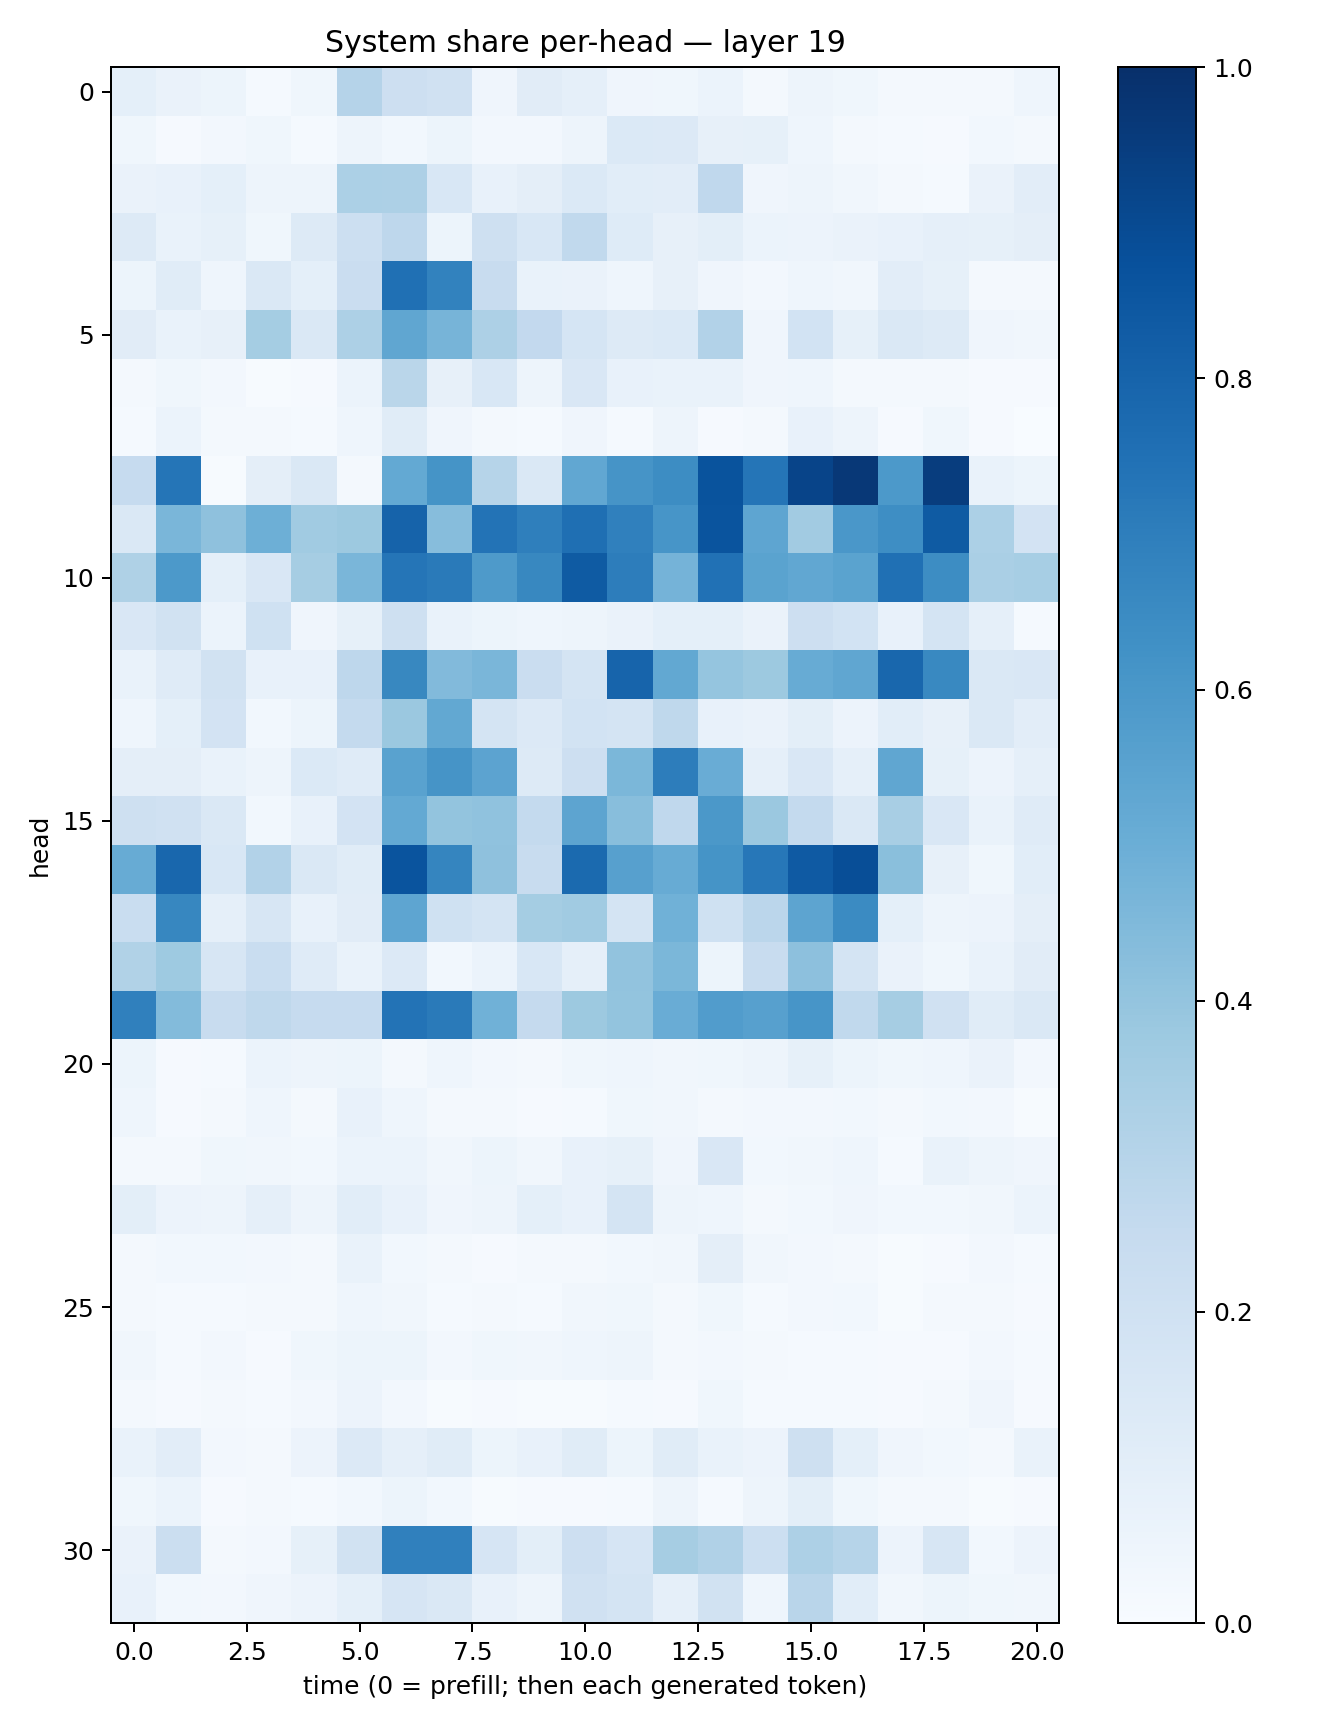

Values plotted in this chart, from the file beside it:
0.09051323, 0.06632521, 0.05389492, 0.013896836, 0.038664635, 0.30165774, 0.21320479, 0.19677705, 0.040557444, 0.11254249, 0.08937773, 0.042728495, 0.038744107, 0.058967456, 0.017618965, 0.04782483, 0.038924977, 0.02232062, 0.016440213, 0.022593487, 0.04316615
0.03833, 0.0113, 0.02473, 0.03864, 0.01238, 0.0484, 0.03075, 0.05177, 0.02445, 0.02668, 0.04769, 0.1368, 0.1341, 0.07912, 0.08253, 0.04407, 0.01928, 0.01242, 0.01038, 0.02875, 0.02178
0.0626, 0.076, 0.09109, 0.0497, 0.04741, 0.3312, 0.3248, 0.1556, 0.07569, 0.09624, 0.1397, 0.1068, 0.1034, 0.2659, 0.03987, 0.04936, 0.03144, 0.01945, 0.01314, 0.06475, 0.1042
0.1314, 0.06841, 0.08502, 0.03648, 0.1308, 0.2155, 0.2746, 0.05454, 0.209, 0.156, 0.2638, 0.1226, 0.07999, 0.1006, 0.05887, 0.05636, 0.06253, 0.07102, 0.08637, 0.08451, 0.09636
0.05465, 0.1137, 0.04335, 0.141, 0.09107, 0.2303, 0.7533, 0.6815, 0.2386, 0.06896, 0.06477, 0.04451, 0.08074, 0.04264, 0.02687, 0.04382, 0.03287, 0.1039, 0.08276, 0.02125, 0.01711
0.1123, 0.06726, 0.07876, 0.3526, 0.1469, 0.3273, 0.5313, 0.4721, 0.3264, 0.2584, 0.1719, 0.1303, 0.1395, 0.3091, 0.04143, 0.1864, 0.08467, 0.1448, 0.1263, 0.03997, 0.0347
0.01816, 0.03733, 0.02543, 0.004873, 0.009064, 0.06041, 0.2888, 0.08155, 0.1536, 0.04813, 0.1502, 0.07445, 0.06817, 0.06718, 0.04174, 0.04397, 0.02085, 0.01809, 0.01931, 0.01098, 0.00918
0.01267, 0.0607, 0.01972, 0.0162, 0.01508, 0.04678, 0.1146, 0.04196, 0.02245, 0.01219, 0.0396, 0.01369, 0.04801, 0.01047, 0.02293, 0.07796, 0.04831, 0.009026, 0.03532, 0.01164, 0.00303
0.2462, 0.7331, 0.006005, 0.09596, 0.1436, 0.02319, 0.5207, 0.616, 0.3005, 0.146, 0.5303, 0.6117, 0.6426, 0.8636, 0.7314, 0.919, 0.9659, 0.5904, 0.9488, 0.06698, 0.05161
0.1465, 0.4634, 0.4126, 0.4938, 0.3664, 0.3768, 0.8024, 0.4311, 0.7411, 0.6925, 0.7554, 0.6911, 0.6079, 0.8606, 0.5383, 0.3628, 0.6006, 0.6398, 0.8332, 0.33, 0.1825
0.3209, 0.5928, 0.09134, 0.1514, 0.351, 0.4618, 0.7336, 0.7137, 0.5868, 0.6623, 0.8345, 0.7019, 0.4765, 0.7478, 0.547, 0.5303, 0.5475, 0.7508, 0.6409, 0.3375, 0.3451
0.149, 0.1895, 0.06106, 0.203, 0.04197, 0.08416, 0.2068, 0.06776, 0.05357, 0.04542, 0.04841, 0.06395, 0.09073, 0.09104, 0.06356, 0.2119, 0.184, 0.07488, 0.1794, 0.08648, 0.01193
0.06678, 0.1205, 0.1898, 0.07582, 0.07643, 0.2739, 0.6634, 0.4447, 0.4631, 0.2293, 0.1751, 0.7998, 0.5248, 0.3965, 0.376, 0.5094, 0.5331, 0.7876, 0.6597, 0.1457, 0.1504
0.04629, 0.09242, 0.181, 0.02996, 0.05443, 0.2557, 0.3815, 0.5265, 0.1762, 0.1338, 0.1872, 0.1779, 0.2709, 0.07606, 0.06618, 0.09993, 0.05847, 0.1093, 0.0791, 0.1462, 0.1049
0.0969, 0.09572, 0.06939, 0.04792, 0.1384, 0.1197, 0.5544, 0.6107, 0.5431, 0.1258, 0.2137, 0.4602, 0.7013, 0.5059, 0.08599, 0.1503, 0.08633, 0.5323, 0.08241, 0.05803, 0.08756
0.209, 0.1979, 0.1426, 0.02863, 0.07359, 0.1825, 0.5205, 0.4005, 0.4094, 0.2574, 0.5397, 0.4273, 0.2671, 0.5945, 0.3816, 0.2575, 0.1465, 0.3423, 0.1508, 0.0669, 0.1183
0.5093, 0.7874, 0.1543, 0.3115, 0.1438, 0.1164, 0.8607, 0.6692, 0.4118, 0.2418, 0.7736, 0.5616, 0.508, 0.6133, 0.7244, 0.8394, 0.8841, 0.4243, 0.07848, 0.03527, 0.1087
0.2342, 0.6655, 0.08748, 0.1621, 0.07478, 0.1119, 0.5381, 0.2003, 0.1757, 0.3523, 0.3645, 0.1772, 0.4878, 0.1995, 0.2842, 0.5429, 0.6513, 0.09058, 0.04718, 0.05765, 0.0947
0.316, 0.3734, 0.1579, 0.2338, 0.1198, 0.06698, 0.1353, 0.03111, 0.06146, 0.1541, 0.0875, 0.4051, 0.457, 0.05358, 0.2354, 0.4153, 0.1746, 0.06496, 0.03795, 0.07001, 0.1109
0.6908, 0.4376, 0.24, 0.2725, 0.2485, 0.2472, 0.7388, 0.711, 0.4844, 0.2521, 0.3785, 0.3994, 0.5047, 0.576, 0.5608, 0.6061, 0.2621, 0.348, 0.1959, 0.1166, 0.1419
0.05346, 0.01095, 0.01546, 0.06247, 0.05027, 0.05316, 0.02208, 0.04369, 0.02731, 0.01923, 0.03701, 0.04337, 0.03305, 0.03839, 0.04967, 0.083, 0.05465, 0.03662, 0.04517, 0.06376, 0.02416
0.04456, 0.011, 0.0224, 0.04357, 0.02222, 0.07107, 0.04318, 0.02105, 0.01986, 0.009865, 0.01344, 0.03838, 0.03514, 0.02201, 0.02354, 0.02662, 0.02852, 0.01635, 0.03054, 0.02403, 0.006712
0.01936, 0.02021, 0.03732, 0.03467, 0.03078, 0.06086, 0.05921, 0.03312, 0.05431, 0.03133, 0.0731, 0.08467, 0.04152, 0.1506, 0.02797, 0.03238, 0.04513, 0.0141, 0.06794, 0.04779, 0.03953
0.09994, 0.05552, 0.04718, 0.08845, 0.0477, 0.1087, 0.07092, 0.03921, 0.0504, 0.09183, 0.07155, 0.178, 0.04956, 0.04511, 0.01845, 0.02921, 0.03939, 0.0311, 0.02901, 0.03495, 0.06064
0.02088, 0.02936, 0.02975, 0.02548, 0.02291, 0.06865, 0.02843, 0.0186, 0.01059, 0.01784, 0.01846, 0.02937, 0.03343, 0.09619, 0.03505, 0.0267, 0.02016, 0.007126, 0.01031, 0.0272, 0.01479
0.01817, 0.01552, 0.01213, 0.01939, 0.0176, 0.04396, 0.03298, 0.0132, 0.01957, 0.01423, 0.03456, 0.03833, 0.01792, 0.03615, 0.01519, 0.02535, 0.02845, 0.006355, 0.01875, 0.02023, 0.009055
0.03302, 0.01213, 0.02397, 0.0115, 0.03647, 0.0517, 0.05448, 0.0249, 0.03652, 0.03221, 0.04491, 0.04749, 0.02141, 0.02615, 0.02086, 0.01501, 0.01408, 0.01097, 0.01163, 0.0239, 0.01456
0.02041, 0.008759, 0.02029, 0.01174, 0.0242, 0.05746, 0.02538, 0.005288, 0.008397, 0.007682, 0.007408, 0.01241, 0.01059, 0.03537, 0.01522, 0.01437, 0.01192, 0.009921, 0.01758, 0.03956, 0.009524
0.06894, 0.1051, 0.02472, 0.02117, 0.05752, 0.1357, 0.08881, 0.1161, 0.05266, 0.07137, 0.1167, 0.05152, 0.116, 0.06991, 0.0581, 0.204, 0.09032, 0.04091, 0.02963, 0.01715, 0.0673
0.03681, 0.06186, 0.009893, 0.01609, 0.01447, 0.0292, 0.05283, 0.0289, 0.006758, 0.008283, 0.009179, 0.0119, 0.04769, 0.01357, 0.0484, 0.09794, 0.03533, 0.01639, 0.01783, 0.004353, 0.00841
0.0638, 0.2266, 0.02326, 0.02567, 0.08377, 0.1927, 0.6882, 0.6881, 0.1659, 0.09889, 0.2119, 0.1669, 0.349, 0.3167, 0.2161, 0.3278, 0.3, 0.0585, 0.1626, 0.0295, 0.05851
0.07354, 0.02969, 0.02449, 0.0406, 0.05485, 0.09211, 0.1678, 0.1419, 0.07513, 0.04721, 0.1957, 0.1736, 0.08637, 0.1912, 0.04436, 0.2895, 0.1068, 0.03496, 0.05238, 0.03582, 0.03341
